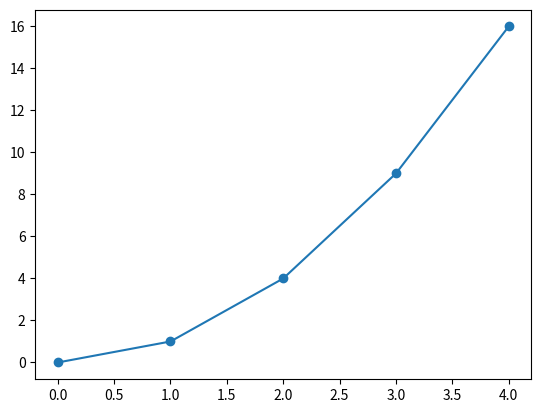

Python code for this plot:
my_list = [2,20,300,4000]
my_list[1]

my_list[2] = 'hi'
my_list

my_list[-1]

my_list[1:]

my_list[:1]

my_list_duplicate = my_list*2
my_list_duplicate

my_list_duplicate[::2]

my_list_duplicate[2:-2:2]

my_animals = ['cat', 'dog', 'monkey']
'cat' in my_animals

'Cat' in my_animals

for animal in my_animals:
    print(animal)

my_list = [1, 2, 3]
my_list.append(4)
print(my_list)  # [1, 2, 3, 4]

my_list = [1, 2, 3]
my_list.extend([4, 5, 6])
print(my_list)  # [1, 2, 3, 4, 5, 6]


my_list = [1, 2, 3]
my_list.insert(1, 4)
print(my_list)  # [1, 4, 2, 3]


my_list = [1, 2, 3, 2]
my_list.remove(2)
print(my_list)  # [1, 3, 2]


my_list = [1, 2, 3]
element = my_list.pop(1)
print(element)  # 2
print(my_list)  # [1, 3]


my_list = [1, 2, 3, 2]
my_list.remove(2)
print(my_list)  # [1, 3, 2]


my_list = [1, 2, 3, 2]
count = my_list.count(2)
print(count)  # 2

my_list = [3, 2, 1]
my_list.sort()
print(my_list)  # [1, 2, 3]

my_list = [1, 2, 3]
my_list.reverse()
print(my_list)  # [3, 2, 1]


list(range(2,7))

my_list = [1, 2, 3, 4, 5]
length = len(my_list)
print(length)  # 5


my_list = [1, 2, 3, 4, 5]
total = sum(my_list)
print(total)  # 15


my_list = [1, 2, 3, 4, 5]
maximum = max(my_list)
print(maximum)  # 5


my_list = [1, 2, 3, 4, 5]
minimum = min(my_list)
print(minimum)  # 1


my_list = [3, 2, 1, 5, 4]
new_list = sorted(my_list)
print(new_list)  # [1, 2, 3, 4, 5]


my_list = [1, 2, 3, 4, 5]
new_list = list(reversed(my_list))
print(new_list)  # [5, 4, 3, 2, 1]


my_list = [False, False, True, False]
result = any(my_list)
print(result)  # True


my_list = [True, True, False, True]
result = all(my_list)
print(result)  # False


nums = [0, 1, 2, 3, 4]
squares = []
for x in nums:
    squares.append(x ** 2)
print(squares)

squares = []
for x in range(5):
    squares.append(x ** 2)
print(squares)

import matplotlib.pyplot as plt

plt.plot(nums, squares, marker='o')

nums = list(range(5))
squares = [x ** 2 for x in nums]
print(squares)